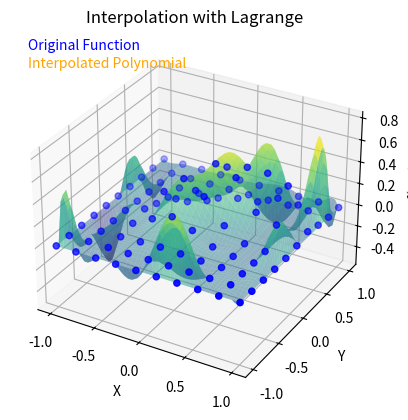

The matplotlib source for this figure: (Note: this script raises an exception after producing the figure.)
#%% Lagrange 
import numpy as np
import matplotlib.pyplot as plt
from mpl_toolkits.mplot3d import Axes3D

# Definición de la función original
def f(x, y):
    return (
        0.7 * np.exp(-((9*x-2)**2)/4 - ((9*y-2)**2)/4) +
        0.45 * np.exp(-((9*x+1)**2)/9 - ((9*y+1)**2)/5) +
        0.55 * np.exp(-((9*x-6)**2)/4 - ((9*y-3)**2)/4) -
        0.01 * np.exp(-((9*x-7)**2)/4 - ((9*y-3)**2)/4)
    )

# Función de interpolación de Lagrange en dos dimensiones
def lagrange_interpolation(points, target_x, target_y):
    n = int(np.sqrt(len(points)))
    result = 0.0

    for i in range(n):
        for j in range(n):
            term = points[i*n + j][2]
            for k in range(n):
                if k != i:
                    term *= (target_x - points[k*n + j][0]) / (points[i*n + j][0] - points[k*n + j][0])
            for k in range(n):
                if k != j:
                    term *= (target_y - points[i*n + k][1]) / (points[i*n + j][1] - points[i*n + k][1])
            result += term

    return result

# Generar puntos equiespaciados en el intervalo [-1, 1]
n = 10  # Número de puntos en cada dimensión
x_points = np.linspace(-1, 1, n)
y_points = np.linspace(-1, 1, n)
points = [(x, y, f(x, y)) for x in x_points for y in y_points]

# Puntos objetivo para la interpolación
target_x = np.linspace(-1, 1, 50)
target_y = np.linspace(-1, 1, 50)
target_X, target_Y = np.meshgrid(target_x, target_y)
target_Z = np.zeros_like(target_X)

# Interpolación de Lagrange
for i in range(len(target_x)):
    for j in range(len(target_y)):
        target_Z[i, j] = lagrange_interpolation(points, target_x[i], target_y[j])

# Crear figura 3D
fig = plt.figure()
ax = fig.add_subplot(111, projection='3d')

# Gráfico de la función original
ax.scatter([p[0] for p in points], [p[1] for p in points], [p[2] for p in points], color='blue', label='Original Function')

# Gráfico del polinomio interpolante
ax.plot_surface(target_X, target_Y, target_Z, cmap='viridis', alpha=0.5)

ax.set_xlabel('X')
ax.set_ylabel('Y')
ax.set_zlabel('f(x, y)')
ax.set_title('Interpolation with Lagrange')

# Agregar texto explicativo
ax.text2D(0.05, 0.95, "Original Function", transform=ax.transAxes, color='blue')
ax.text2D(0.05, 0.90, "Interpolated Polynomial", transform=ax.transAxes, color='orange')

plt.show()

#%% Splines
import numpy as np
import matplotlib.pyplot as plt
from mpl_toolkits.mplot3d import Axes3D
from scipy.interpolate import interp2d

# Definición de la función original
def f(x, y):
    return (
        0.7 * np.exp(-((9*x-2)**2)/4 - ((9*y-2)**2)/4) +
        0.45 * np.exp(-((9*x+1)**2)/9 - ((9*y+1)**2)/5) +
        0.55 * np.exp(-((9*x-6)**2)/4 - ((9*y-3)**2)/4) -
        0.01 * np.exp(-((9*x-7)**2)/4 - ((9*y-3)**2)/4)
    )

# Generar puntos equiespaciados en el intervalo [-1, 1]
n = 10  # Número de puntos en cada dimensión
x_points = np.linspace(-1, 1, n)
y_points = np.linspace(-1, 1, n)
points = [(x, y, f(x, y)) for x in x_points for y in y_points]

# Puntos objetivo para la interpolación
target_x = np.linspace(-1, 1, 50)
target_y = np.linspace(-1, 1, 50)
target_X, target_Y = np.meshgrid(target_x, target_y)
target_Z = np.zeros_like(target_X)

# Crear interpolante de splines
x_coords = np.array([p[0] for p in points])
y_coords = np.array([p[1] for p in points])
z_values = np.array([p[2] for p in points])
spline_interp = interp2d(x_coords, y_coords, z_values, kind='cubic')

# Calcular valores interpolados
for i in range(len(target_x)):
    for j in range(len(target_y)):
        target_Z[i, j] = spline_interp(target_x[i], target_y[j])

# Crear figura 3D
fig = plt.figure()
ax = fig.add_subplot(111, projection='3d')

# Gráfico de la función original
ax.scatter([p[0] for p in points], [p[1] for p in points], [p[2] for p in points], color='blue', label='Original Function')

# Gráfico del interpolante de splines
ax.plot_surface(target_X, target_Y, target_Z, cmap='viridis', alpha=0.5)

ax.set_xlabel('X')
ax.set_ylabel('Y')
ax.set_zlabel('f(x, y)')
ax.set_title('Interpolation with Cubic Splines')

# Agregar texto explicativo
ax.text2D(0.05, 0.95, "Original Function", transform=ax.transAxes, color='blue')
ax.text2D(0.05, 0.90, "Cubic Spline Interpolant", transform=ax.transAxes, color='orange')

plt.show()

# %%
